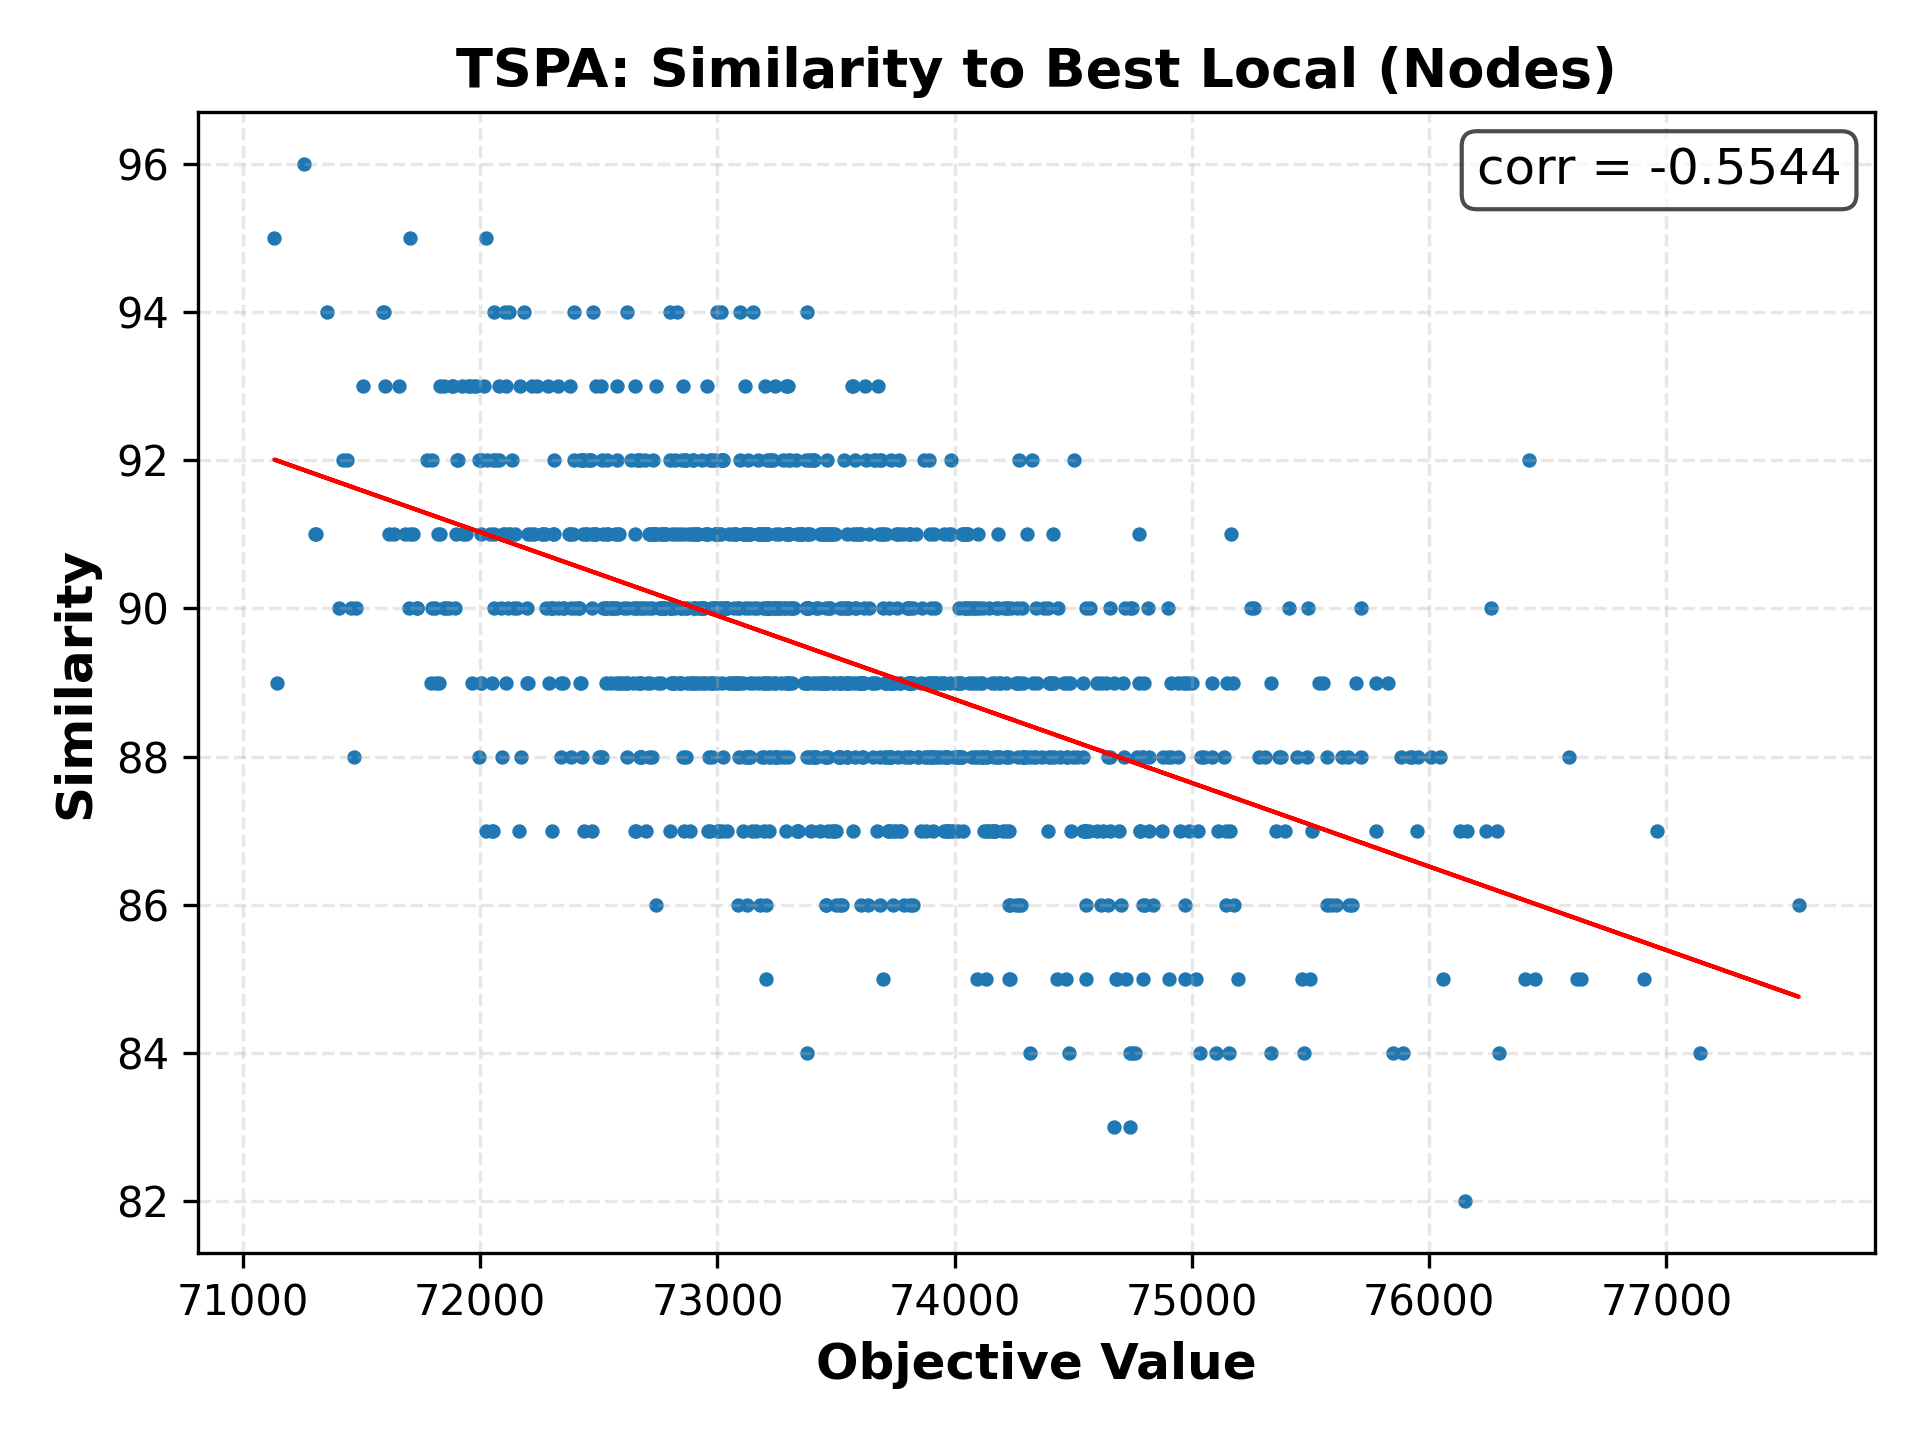

The table this chart was drawn from, first rows:
73697, 85
75247, 90
75952, 88
74800, 89
73015, 90
73126, 86
73090, 88
72473, 90
73901, 90
72812, 89
72056, 91
73384, 92
73599, 91
76007, 88
73756, 90
72475, 94
74327, 92
74219, 90
72967, 92
74230, 85
73196, 87
72103, 94
74328, 89
72561, 90
74157, 87
72328, 90
74095, 85
72419, 92
75919, 88
75775, 89
72951, 89
73826, 90
72162, 87
71821, 91
72761, 89
71637, 91
74783, 87
74168, 87
74192, 88
73299, 93
72840, 89
72938, 90
72119, 90
73547, 88
72262, 91
75137, 88
73845, 88
74260, 89
73069, 90
73585, 90
72936, 90
72836, 91
72999, 91
75826, 89
72157, 90
72962, 91
72005, 92
74395, 90
75369, 88
74396, 89
75156, 84
... 938 more rows
